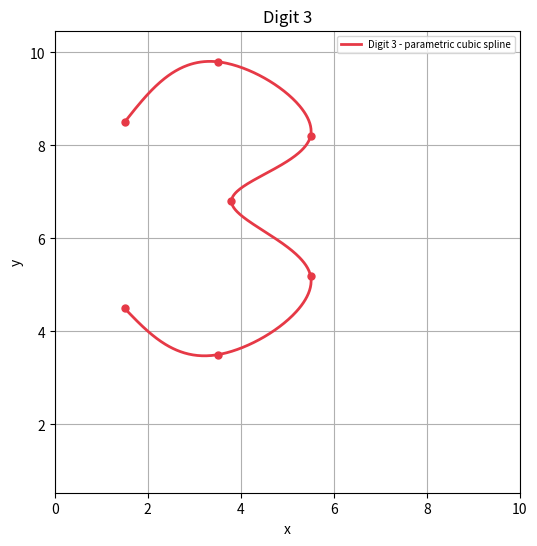
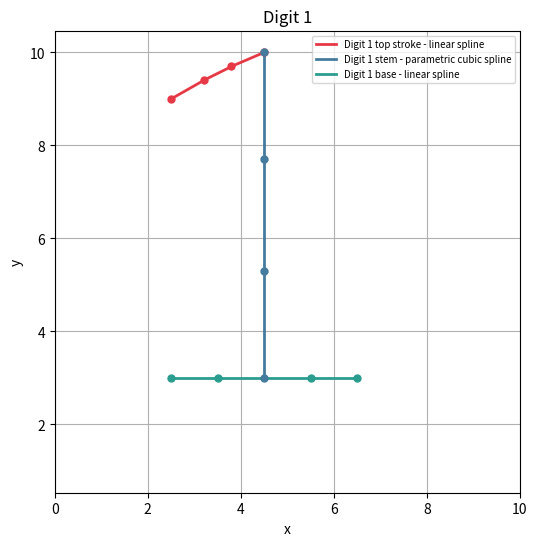
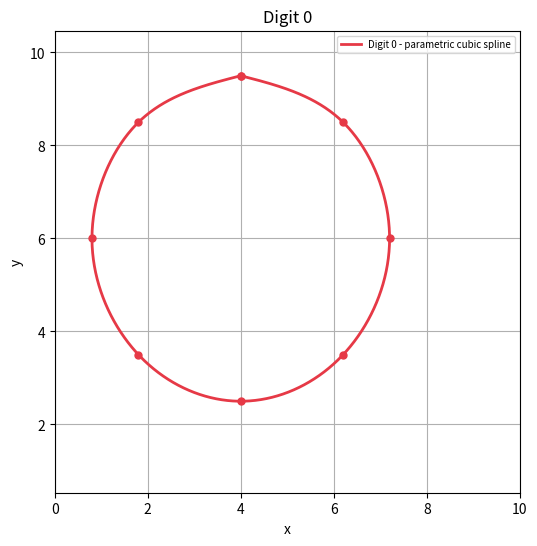
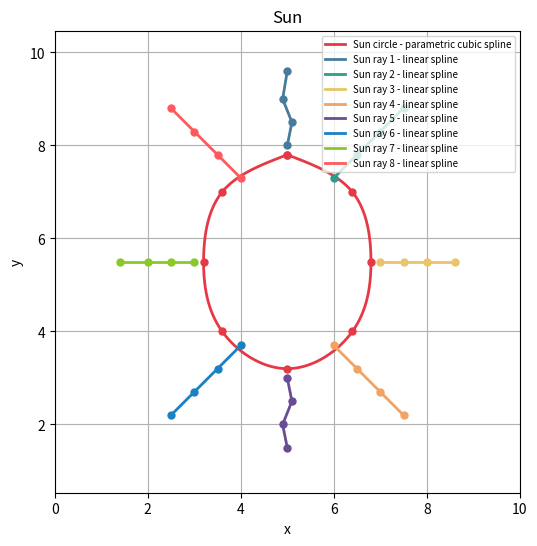
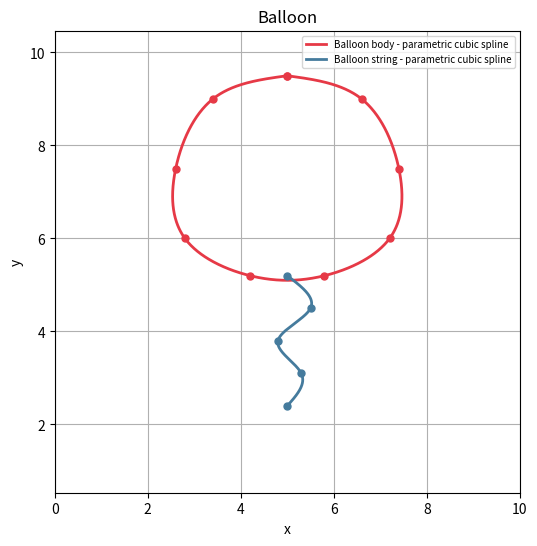

Reproduce these figures in Python, in order.
import numpy as np
import matplotlib.pyplot as plt


# ============================================================
# Selected digits: 3, 1, 0  (from student ID 320201066)
# Selected objects: Sun, Balloon  (from Figure 1)
#
# Methods used:
#   1. Parametric natural cubic splines — for curved, closed, or
#      multi-valued shapes
#   2. Ordinary linear splines y = L(x) — for straight segments
#
# ------------------------------------------------------------
# WHY PARAMETRIC SPLINES?
# ------------------------------------------------------------
# A standard spline y = S(x) requires that every x-value maps
# to exactly one y-value (i.e., the curve must pass the
# vertical-line test).  This fails for:
#
#   (a) CLOSED shapes  (e.g. digit 0, sun circle, balloon body):
#       the curve loops back, so at every x near the centre there
#       are two y-values — one on the top arc and one on the bottom.
#
#   (b) VERTICAL segments  (e.g. digit 1 stem):
#       x is constant, so the slope m = Δy/Δx is undefined and
#       y = L(x) cannot be formed at all.
#
#   (c) GENERAL curved shapes  (e.g. digit 3):
#       the S-curve folds back on itself horizontally, giving
#       multiple y-values for the same x.
#
# The solution is to introduce an artificial parameter t and write:
#
#       x = X(t)
#       y = Y(t)
#
# where t_i = i is assigned to each selected control point
# P_i = (x_i, y_i).  Two independent natural cubic splines are
# then fitted — one through the x-coordinates and one through the
# y-coordinates.  The resulting curve (X(t), Y(t)) can freely
# loop, fold, and go vertical without any of the restrictions
# that apply to y = S(x).
#
# ------------------------------------------------------------
# CLOSURE NOTE
# ------------------------------------------------------------
# For closed shapes (digit 0, sun circle, balloon body) the first
# and last control points are set to the same coordinates:
#
#       P_0 = P_n
#
# This forces the natural cubic spline to pass through that point
# at both ends, giving visual closure.  The resulting join is
# C0-continuous (the curve meets itself) but generally NOT C1 or
# C2 at the join, because a natural spline imposes zero-curvature
# boundary conditions (S''(t_0) = S''(t_n) = 0) rather than
# periodicity conditions.
#
# If the instructor requires a perfectly smooth (C2) closed curve,
# a PERIODIC cubic spline should be used instead: the boundary
# conditions are replaced by S'(t_0) = S'(t_n) and
# S''(t_0) = S''(t_n), which produces a seamless loop.  For the
# purposes of this assignment the repeated-endpoint approach
# produces visually acceptable closure.
# ============================================================


def natural_cubic_spline_coefficients(t, values):
    """
    Computes natural cubic spline coefficients for one coordinate.

    Used twice per parametric curve: once for X(t), once for Y(t).

    For n+1 data points (t_0, v_0), ..., (t_n, v_n), each interval
    [t_i, t_{i+1}] is covered by a cubic polynomial written in the
    local form:

        S_i(t) = a_i
               + b_i (t - t_i)
               + c_i (t - t_i)^2
               + d_i (t - t_i)^3

    Using (t - t_i) rather than bare powers keeps the arithmetic
    well-conditioned and makes S_i(t_i) = a_i obvious.

    The four families of conditions that determine the coefficients:

        1. Interpolation (2n equations):
               S_i(t_i)     = v_i
               S_i(t_{i+1}) = v_{i+1}

        2. C1 continuity (n-1 equations):
               S'_{i-1}(t_i) = S'_i(t_i)

        3. C2 continuity (n-1 equations):
               S''_{i-1}(t_i) = S''_i(t_i)

        4. Natural endpoint conditions (2 equations):
               S''(t_0) = 0   →   c_0 = 0
               S''(t_n) = 0   →   c_n = 0

    These yield the tridiagonal linear system  A · c = rhs  for the
    c_i values (proportional to curvature).  Once c_i are known,
    b_i and d_i follow from:

        b_i = (v_{i+1} - v_i)/h_i  -  h_i(2c_i + c_{i+1})/3
        d_i = (c_{i+1} - c_i) / (3 h_i)

    where  h_i = t_{i+1} - t_i.
    """
    t      = np.array(t,      dtype=float)
    values = np.array(values, dtype=float)
    n = len(t) - 1

    if n < 1:
        raise ValueError("At least two points are required.")
    h = np.diff(t)
    if np.any(h <= 0):
        raise ValueError("t must be strictly increasing.")

    # Build the (n+1) × (n+1) tridiagonal system A · c = rhs.
    A   = np.zeros((n + 1, n + 1))
    rhs = np.zeros(n + 1)

    A[0, 0] = 1   # Natural BC: c_0 = 0  →  S''(t_0) = 2c_0 = 0
    A[n, n] = 1   # Natural BC: c_n = 0  →  S''(t_n) = 2c_n = 0

    for i in range(1, n):
        A[i, i - 1] = h[i - 1]
        A[i, i]     = 2 * (h[i - 1] + h[i])
        A[i, i + 1] = h[i]
        rhs[i] = 3 * (
            (values[i + 1] - values[i]) / h[i]
            - (values[i] - values[i - 1]) / h[i - 1]
        )

    c_full = np.linalg.solve(A, rhs)

    a = values[:-1].copy()          # a_i = v_i  (from interpolation at left endpoint)
    b = np.zeros(n)
    d = np.zeros(n)

    for i in range(n):
        b[i] = (
            (values[i + 1] - values[i]) / h[i]
            - h[i] * (2 * c_full[i] + c_full[i + 1]) / 3
        )
        d[i] = (c_full[i + 1] - c_full[i]) / (3 * h[i])

    return a, b, c_full[:-1], d


def evaluate_cubic_spline(t_nodes, a, b, c, d, samples_per_interval=100):
    """
    Evaluates S_i(t) at many sample points over every interval
    [t_i, t_{i+1}] and returns all sampled values concatenated.

    The dense sample points are what matplotlib actually draws;
    the original control points are only shown as scatter markers.
    """
    out = []
    for i in range(len(a)):
        ts   = np.linspace(t_nodes[i], t_nodes[i + 1], samples_per_interval)
        vals = (
            a[i]
            + b[i] * (ts - t_nodes[i])
            + c[i] * (ts - t_nodes[i]) ** 2
            + d[i] * (ts - t_nodes[i]) ** 3
        )
        out.extend(vals)
    return np.array(out)


def parametric_cubic_spline(points, name):
    """
    Builds and evaluates a parametric natural cubic spline for a 2D
    curve.  Also prints all derived spline equations to the console
    (programmatic derivation requirement).

    WHY PARAMETRIC?
    A single-variable spline y = S(x) cannot represent:
      - closed curves (loop back → multiple y per x)
      - vertical segments (infinite slope → undefined)
      - any curve that fails the vertical-line test
    The parametric form x = X(t), y = Y(t) avoids all of these
    limitations by treating both coordinates as functions of an
    independent parameter t, with t_i = i at each control point.
    """
    points = np.array(points, dtype=float)
    t      = np.arange(len(points), dtype=float)   # t_i = i

    ax, bx, cx, dx = natural_cubic_spline_coefficients(t, points[:, 0])
    ay, by, cy, dy = natural_cubic_spline_coefficients(t, points[:, 1])

    xs = evaluate_cubic_spline(t, ax, bx, cx, dx)
    ys = evaluate_cubic_spline(t, ay, by, cy, dy)

    # ---- Print derived equations (programmatic derivation) ----
    print("\n" + "=" * 80)
    print(name)
    print("=" * 80)
    for i in range(len(ax)):
        print(f"Interval {i}: {t[i]:.1f} <= t <= {t[i+1]:.1f}")
        print(f"X_{i}(t) = {ax[i]:.4f} + ({bx[i]:.4f})(t-{t[i]:.4f}) "
              f"+ ({cx[i]:.4f})(t-{t[i]:.4f})^2 + ({dx[i]:.4f})(t-{t[i]:.4f})^3")
        print(f"Y_{i}(t) = {ay[i]:.4f} + ({by[i]:.4f})(t-{t[i]:.4f}) "
              f"+ ({cy[i]:.4f})(t-{t[i]:.4f})^2 + ({dy[i]:.4f})(t-{t[i]:.4f})^3")
        print()

    return xs, ys


def linear_spline(points, name, samples_per_interval=100):
    """
    Builds ordinary linear splines of the form:

        L_i(x) = y_i + m_i (x - x_i)

    where  m_i = (y_{i+1} - y_i) / (x_{i+1} - x_i)

    Prints all derived equations to the console.

    LIMITATION: This form requires x_{i+1} ≠ x_i (i.e. no vertical
    segments).  Vertical segments must be handled with a parametric
    cubic spline (see digit 1 stem).  A ValueError is raised if a
    vertical segment is detected so the mistake is caught early.
    """
    points = np.array(points, dtype=float)
    xs_all, ys_all = [], []

    print("\n" + "=" * 80)
    print(name)
    print("=" * 80)

    for i in range(len(points) - 1):
        x0, y0 = points[i]
        x1, y1 = points[i + 1]

        if np.isclose(x1, x0):
            # Vertical segment: slope m = Δy/0 is undefined.
            # Use parametric_cubic_spline for such segments.
            raise ValueError(
                f"Vertical segment detected between {points[i]} and "
                f"{points[i+1]}.  y = L(x) is undefined for vertical lines; "
                "use a parametric cubic spline instead."
            )

        m  = (y1 - y0) / (x1 - x0)
        xs = np.linspace(x0, x1, samples_per_interval)
        ys = y0 + m * (xs - x0)
        xs_all.extend(xs)
        ys_all.extend(ys)

        print(f"Interval {i}: {min(x0, x1):.4f} <= x <= {max(x0, x1):.4f}")
        print(f"L_{i}(x) = {y0:.4f} + ({m:.4f})(x - {x0:.4f})")
        print()

    return np.array(xs_all), np.array(ys_all)


def plot_shape(parts, title, xlim=(0, 10), ylim=(0, 11),
               extra_scatter=None):
    """
    Plots one digit or object on its own figure.

    parts         : [(method, points, label), ...]
                    method = 'cubic'  → parametric natural cubic spline
                    method = 'linear' → ordinary linear spline y = L(x)
    extra_scatter : [(x, y, label), ...] — individual scatter points
                    used for features such as the balloon knot that are
                    not spline segments.
    """
    plt.figure(figsize=(6, 6))
    plt.title(title)

    COLORS = [
        '#E63946',   # red
        '#457B9D',   # steel blue
        '#2A9D8F',   # teal
        '#E9C46A',   # yellow
        '#F4A261',   # orange
        '#6A4C93',   # purple
        '#1982C4',   # blue
        '#8AC926',   # green
        '#FF595E',   # coral
        '#52B788',   # sage
    ]

    for idx, (method, points, label) in enumerate(parts):
        color = COLORS[idx % len(COLORS)]
        if method == "cubic":
            xs, ys = parametric_cubic_spline(points, label)
        elif method == "linear":
            xs, ys = linear_spline(points, label)
        else:
            raise ValueError("Method must be 'cubic' or 'linear'.")

        plt.plot(xs, ys, label=label, color=color, linewidth=2)
        p = np.array(points, dtype=float)
        plt.scatter(p[:, 0], p[:, 1], s=25, color=color, zorder=5)

    if extra_scatter:
        for ex, ey, elabel in extra_scatter:
            plt.scatter([ex], [ey], s=60, color='black', zorder=6,
                        label=elabel)

    plt.xlabel("x")
    plt.ylabel("y")
    plt.grid(True)
    plt.axis("equal")
    plt.xlim(*xlim)
    plt.ylim(*ylim)
    plt.legend(fontsize=7)
    plt.show()


# ============================================================
# CONTROL POINTS
# (Every spline segment uses at least 4 points — assignment requirement)
# ============================================================

# ----------------------------------------------------------
# Digit 3
#
# The S-shaped stroke of "3" folds back horizontally: near y = 6.8
# the curve doubles back, giving two x-values for the same y.
# A standard y = S(x) spline would be multi-valued there.
# → Parametric cubic spline required.
# ----------------------------------------------------------
digit3_points = [
    (1.5, 8.5),
    (3.5, 9.8),
    (5.5, 8.2),
    (3.8, 6.8),   # middle fold — where x = S(y) fails the function test
    (5.5, 5.2),
    (3.5, 3.5),
    (1.5, 4.5),
]

# ----------------------------------------------------------
# Digit 1
#
# Three separate spline segments:
#
#   Top stroke — diagonal line, no vertical segment → linear spline.
#
#   Stem       — perfectly vertical (x constant at 4.5).
#                y = L(x) requires dividing by (x1 - x0) = 0, which
#                is undefined.  A parametric cubic spline avoids this:
#                X(t) stays at 4.5 while Y(t) decreases smoothly.
#
#   Base bar   — horizontal line → linear spline (slope = 0).
# ----------------------------------------------------------
digit1_top_stroke = [
    (2.5, 9.0),
    (3.2, 9.4),
    (3.8, 9.7),
    (4.5, 10.0),
]

# Vertical stem: x is constant → y = L(x) undefined → parametric cubic.
digit1_stem = [
    (4.5, 10.0),
    (4.5,  7.7),
    (4.5,  5.3),
    (4.5,  3.0),
]

digit1_base = [
    (2.5, 3.0),
    (3.5, 3.0),
    (5.5, 3.0),
    (6.5, 3.0),
]

# ----------------------------------------------------------
# Digit 0
#
# An ellipse-like closed loop.  At every x between ~1 and ~7 there
# are two y-values (top arc and bottom arc), so y = S(x) would be
# multi-valued → parametric cubic spline required.
#
# CLOSURE: The first and last control points are identical (4.0, 9.5).
# This forces the natural spline to pass through that point at both
# t = 0 and t = 8, giving visual closure.  The join is C0-continuous
# (the endpoints meet) but not C2 at the seam, because the natural
# spline boundary conditions set S'' = 0 at both ends rather than
# enforcing periodicity.  A periodic cubic spline would give a
# perfectly smooth (C2) closed curve if required.
# ----------------------------------------------------------
digit0_points = [
    (4.0, 9.5),
    (6.2, 8.5),
    (7.2, 6.0),
    (6.2, 3.5),
    (4.0, 2.5),
    (1.8, 3.5),
    (0.8, 6.0),
    (1.8, 8.5),
    (4.0, 9.5),   # = P_0 → visual closure (C0 join)
]

# ----------------------------------------------------------
# Sun
#
# Circle body:
#   A circular closed shape — same multi-valued argument as digit 0.
#   → Parametric cubic spline, closed with repeated endpoint (C0 join).
#
# Rays:
#   Straight lines radiating outward.  Each ray uses 4 collinear
#   points so the minimum-point requirement is satisfied.
#   The N and S rays are nearly vertical; a tiny ±0.1 x-offset is
#   applied to avoid the x0 = x1 error in linear_spline while keeping
#   the ray visually straight.
# ----------------------------------------------------------
sun_circle_points = [
    (5.0, 7.8),
    (6.4, 7.0),
    (6.8, 5.5),
    (6.4, 4.0),
    (5.0, 3.2),
    (3.6, 4.0),
    (3.2, 5.5),
    (3.6, 7.0),
    (5.0, 7.8),   # = P_0 → visual closure (C0 join)
]

# Each ray: 4 collinear points, inner → outer.
# N and S rays: slight x-offset (±0.1) prevents vertical-line error.
sun_rays = [
    [(5.0, 8.0), (5.1, 8.5), (4.9, 9.0), (5.0, 9.6)],   # N  (x offset ±0.1)
    [(6.0, 7.3), (6.5, 7.8), (7.0, 8.3), (7.5, 8.8)],   # NE
    [(7.0, 5.5), (7.5, 5.5), (8.0, 5.5), (8.6, 5.5)],   # E
    [(6.0, 3.7), (6.5, 3.2), (7.0, 2.7), (7.5, 2.2)],   # SE
    [(5.0, 3.0), (5.1, 2.5), (4.9, 2.0), (5.0, 1.5)],   # S  (x offset ±0.1)
    [(4.0, 3.7), (3.5, 3.2), (3.0, 2.7), (2.5, 2.2)],   # SW
    [(3.0, 5.5), (2.5, 5.5), (2.0, 5.5), (1.4, 5.5)],   # W
    [(4.0, 7.3), (3.5, 7.8), (3.0, 8.3), (2.5, 8.8)],   # NW
]

# ----------------------------------------------------------
# Balloon
#
# Body:
#   Rounded, roughly egg-shaped closed outline.  At any horizontal
#   slice there are two boundary y-values → multi-valued → parametric
#   cubic spline.  Repeated endpoint gives C0 closure (see digit 0 note).
#
# String:
#   A gently wavy curve below the balloon knot.  It is not a function
#   of x (it curves back on itself slightly), so a parametric cubic
#   spline is used here as well.
# ----------------------------------------------------------
balloon_body_points = [
    (5.0, 9.5),
    (6.6, 9.0),
    (7.4, 7.5),
    (7.2, 6.0),
    (5.8, 5.2),
    (4.2, 5.2),
    (2.8, 6.0),
    (2.6, 7.5),
    (3.4, 9.0),
    (5.0, 9.5),   # = P_0 → visual closure (C0 join)
]

# Wavy string — parametric cubic because the curve reverses direction
# in x, making it multi-valued as y = S(x).
balloon_string_points = [
    (5.0, 5.2),
    (5.5, 4.5),
    (4.8, 3.8),
    (5.3, 3.1),
    (5.0, 2.4),
]


# ============================================================
# PLOT DIGITS
# ============================================================

plot_shape(
    [("cubic", digit3_points, "Digit 3 - parametric cubic spline")],
    "Digit 3"
)

plot_shape(
    [
        ("linear", digit1_top_stroke, "Digit 1 top stroke - linear spline"),
        # Stem is vertical → parametric cubic (y = L(x) undefined)
        ("cubic",  digit1_stem,       "Digit 1 stem - parametric cubic spline"),
        ("linear", digit1_base,       "Digit 1 base - linear spline"),
    ],
    "Digit 1"
)

plot_shape(
    [("cubic", digit0_points, "Digit 0 - parametric cubic spline")],
    "Digit 0"
)


# ============================================================
# PLOT OBJECTS
# ============================================================

sun_parts = [("cubic", sun_circle_points,
               "Sun circle - parametric cubic spline")]
for k, ray in enumerate(sun_rays):
    sun_parts.append(("linear", ray, f"Sun ray {k+1} - linear spline"))

plot_shape(sun_parts, "Sun")

plot_shape(
    [
        ("cubic", balloon_body_points,
         "Balloon body - parametric cubic spline"),
        ("cubic", balloon_string_points,
         "Balloon string - parametric cubic spline"),
    ],
    "Balloon"
)
